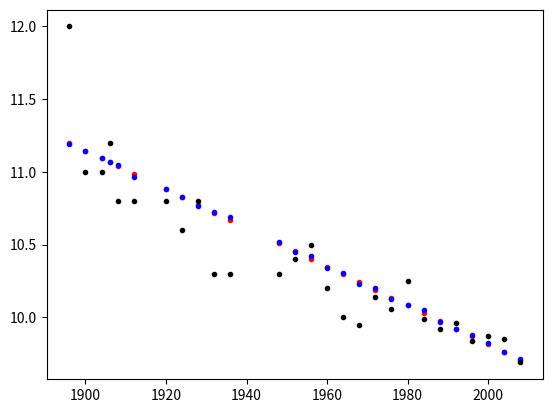

The script that saved this image:
import numpy as np
import matplotlib.pyplot as plt
from numpy.linalg import inv
import random

def main():
    xn = np.array([1896, 1900, 1904, 1906, 1908, 1912, 1920, 1924, 1928, 1932,
                   1936, 1948, 1952, 1956, 1960, 1964, 1968, 1972, 1976, 1980,
                   1984, 1988, 1992, 1996, 2000, 2004, 2008], dtype='float')
    tn = np.array([12, 11, 11, 11.2, 10.8, 10.8, 10.8, 10.6, 10.8, 10.3, 10.3,
                   10.3, 10.4, 10.5, 10.2, 10, 9.95, 10.14, 10.06, 10.25, 9.99,
                   9.92, 9.96, 9.84, 9.87, 9.85, 9.69], dtype='float')

    w = np.array([36.4165, -0.0133])
    w = np.transpose(w)
    X = np.ones((27,2),dtype = 'float')
    for i in range(27):
        X[i,1] = xn[i]

    mean_t = np.matmul(X, w)
    noise_var = 0.01
    noisy_t = mean_t + np.random.randn(np.size(mean_t))*noise_var
    #print(noisy_t)
    plt.plot(xn, mean_t,'r.')
    plt.plot(xn, noisy_t, 'b.')
    plt.plot(xn, tn,'k.')
    plt.show()
    
    





if __name__ == '__main__':
    main()
